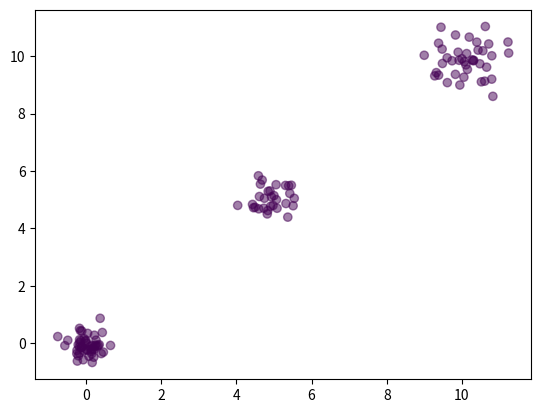

This figure's Python source: (Note: this script raises an exception after producing the figure.)
import numpy as np 

import matplotlib.pylab as plt

class kmeans:
    def __init__(self,num_clusters=None, max_itr = 20):
        self.num_clus = num_clusters
        self.centroids = []
        self.labels = []
        self.max_itr = max_itr
    
    def _select_centroids(self, x):
        indeces = np.random.choice(x.shape[0], self.num_clus)
        centroids = x[indeces]
        self.centroids = centroids
        return self.centroids

    def _distance_cal(self, x):
        distances = np.zeros((x.shape[0], self.num_clus))
        for i, centroid in enumerate(self.centroids):
            distances[:, i] = np.linalg.norm(x - centroid, axis=1)
        return distances

    def fit(self, x):
        # select centroids randomly
        centroids = self._select_centroids(x)
       
        #calculate distance for each x 
        for _ in range(self.max_itr):
            distances = self._distance_cal(x)
            self.labels = np.argmin(distances, axis=1)
             #update centroids: mean of the xs in the same center
            for i in range(self.num_clus):
                new_centroids = np.mean(x[self.labels == i], axis=0)

            if np.allclose(new_centroids, self.centroids):
                break
            self.centroids = new_centroids

    def predict(self, x):
        distances = self._distance_cal(x)
        return np.argmin(distances, axis=1)















x = np.vstack([np.random.normal((0,0), 0.3, (50, 2)), np.random.normal((5,5), 0.4, (30,2)), np.random.normal((10,10), 0.6, (40, 2))])
model = kmeans(3, max_itr=10)
model.fit(x)
labels = model.labels
centroids = model.centroids

plt.scatter(x[:, 0], x[:, 1], c=labels, cmap='viridis', alpha=0.5)
plt.scatter(centroids[:, 0], centroids[:, 1], c='red', marker='x', s=100)
plt.title("K-Means Clustering")
plt.show()